Image classification data set "mudra_dataset" (GovindRangappa/mudra-jetson-deploy on GitHub). Class labels (9): alapadma, ardhachandra, ardhapataka, kapittha, mayura, musti, pataka, shikhara, tripataka.

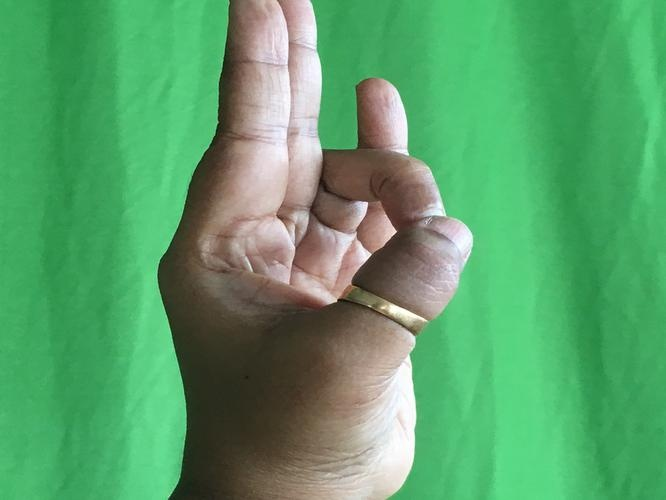
Label: mayura

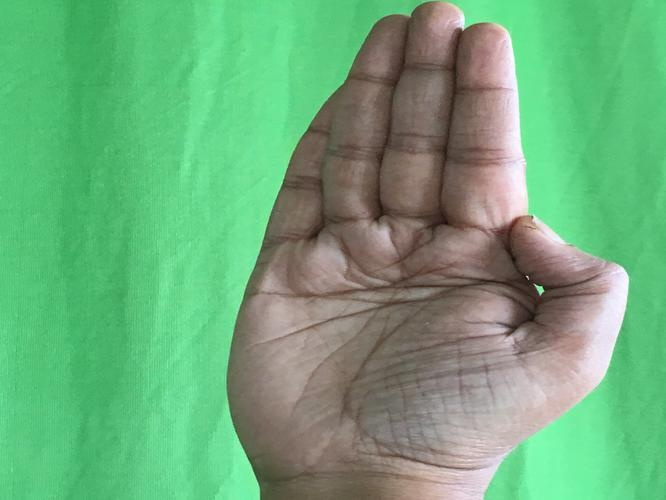
Label: pataka

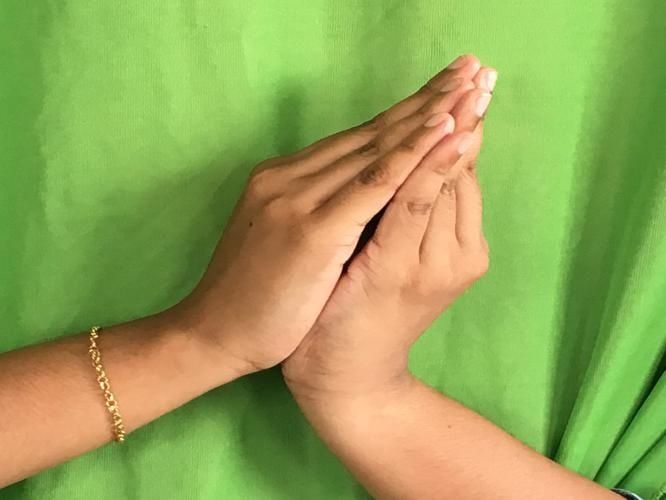
Label: kapittha

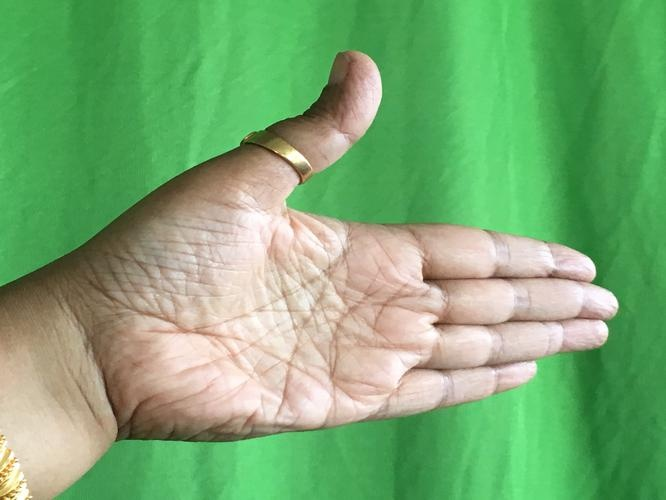
Label: ardhachandra

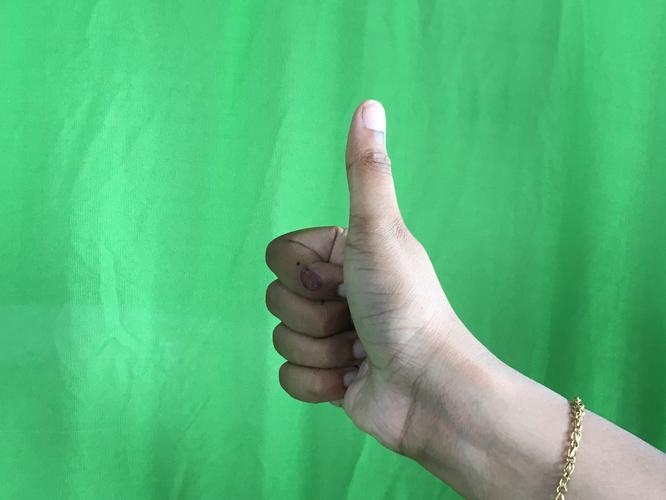
Label: shikhara

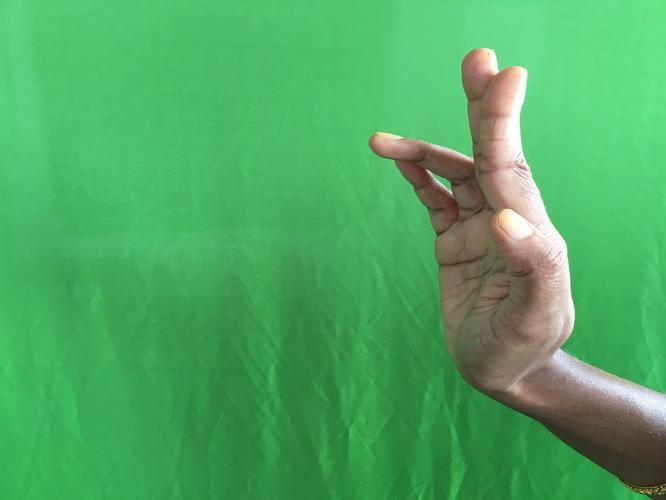
Label: tripataka
